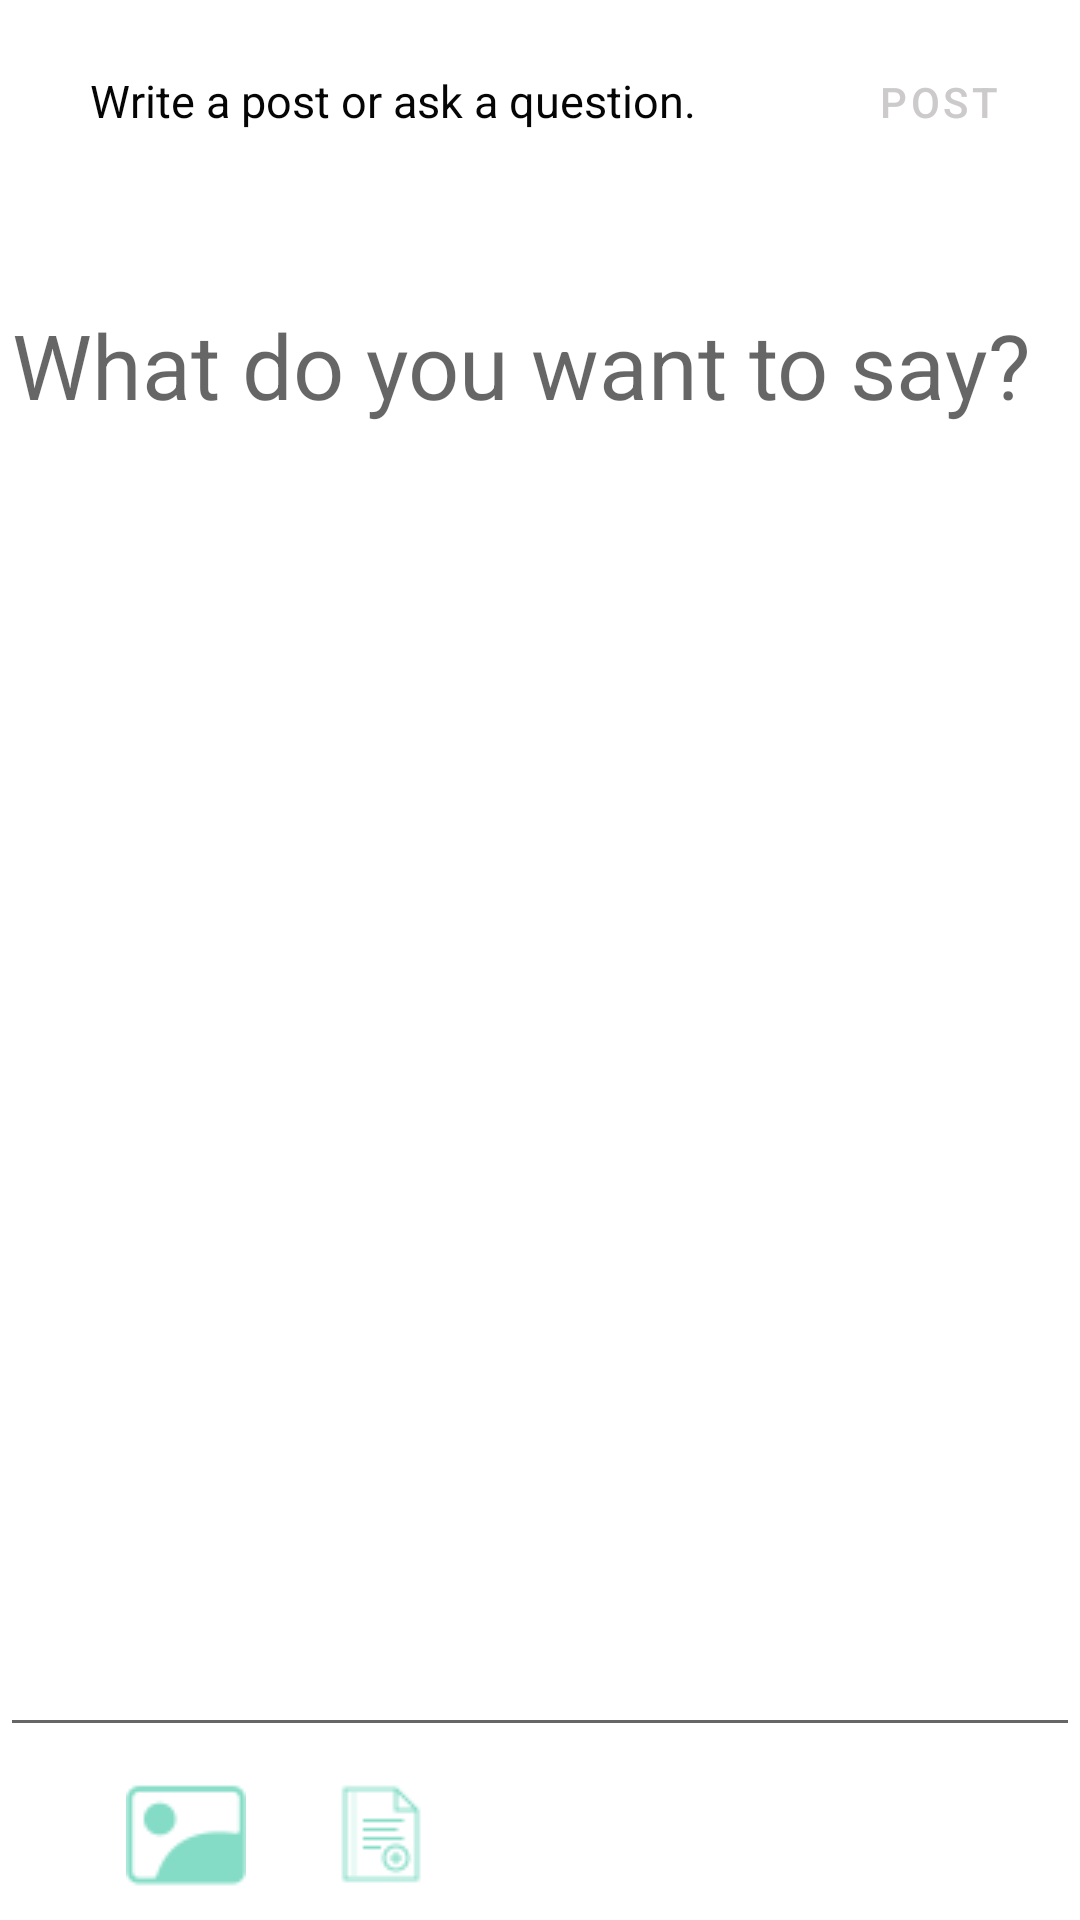

Here is an Android app screen rendered from its layout file. Give the layout XML and the strings, colors and styles it references.
<!-- AndroidManifest.xml: application theme AppTheme -->
<!-- res/layout/activity_post_writing.xml -->
<?xml version="1.0" encoding="utf-8"?>
<androidx.coordinatorlayout.widget.CoordinatorLayout xmlns:android="http://schemas.android.com/apk/res/android"
    xmlns:app="http://schemas.android.com/apk/res-auto"
    xmlns:tools="http://schemas.android.com/tools"
    android:layout_width="match_parent"
    android:layout_height="match_parent"
    android:focusable="true"
    tools:context=".PostWriting"
    android:animateLayoutChanges="true">

    <LinearLayout
        android:layout_width="match_parent"
        android:layout_height="match_parent"
        android:weightSum="3"
        android:orientation="vertical"
        >

    <com.google.android.material.appbar.AppBarLayout
        android:layout_width="match_parent"
        android:layout_height="wrap_content"
        android:theme="@style/ThemeOverlay.AppCompat.Light"
        android:backgroundTint="@color/white"
        android:layout_weight = "0.01"
        >

        <androidx.appcompat.widget.Toolbar
            android:id="@+id/postingBar"
            android:layout_width="match_parent"
            android:layout_height="70dp"
            app:titleTextColor="@color/colorPrimary"
            app:contentInsetEnd="0dp"
            app:contentInsetLeft="0dp"
            app:contentInsetRight="0dp"
            app:contentInsetStart="0dp"
            >
        <LinearLayout
            android:layout_width="match_parent"
            android:layout_height="match_parent"
            android:weightSum="3"
            android:orientation="horizontal">

            <ImageButton
                android:id="@+id/backArrow"
                android:layout_marginLeft="10dp"
                android:layout_marginRight="5dp"
                android:layout_width="4dp"
                android:layout_height="wrap_content"
                android:layout_marginTop="20dp"
                android:layout_weight="0.5"
                android:background="@drawable/arrow_back"
                android:layout_marginStart="10dp"
                 />

            <TextView
                android:layout_width="wrap_content"
                android:layout_height="30dp"
                android:layout_margin="10dp"
                android:layout_weight="2"
                android:text="@string/write_post_or_a_question"
                android:textColor="@color/black"
                android:textSize="15sp" />

            <Button
                android:id="@+id/sendPost"
                android:layout_width="wrap_content"
                android:layout_height="wrap_content"
                android:layout_marginTop="10dp"
                android:text="Post"
                android:layout_weight="0.5"
                style="@style/Widget.MaterialComponents.Button.TextButton"
                android:textColor="@color/light_grey"
                android:enabled="false"
                />




        </LinearLayout>
        </androidx.appcompat.widget.Toolbar>
    </com.google.android.material.appbar.AppBarLayout>


    <EditText
        android:id="@+id/textField"
        android:layout_width="match_parent"
        android:layout_height="wrap_content"
        android:layout_weight="2.98"
        android:gravity="top|start"
        android:hint="@string/what_do_you_want_to_say"
        android:textSize="30sp"
        android:layout_marginTop="20dp"

       >

    </EditText>
    <androidx.coordinatorlayout.widget.CoordinatorLayout
        android:layout_width="match_parent"
        android:layout_height="wrap_content"
        android:layout_weight="0.01"
       >


        <com.google.android.material.bottomappbar.BottomAppBar
            android:id="@+id/bottomAppBar"
            style="@style/Widget.MaterialComponents.BottomAppBar.Colored"
            android:layout_width="match_parent"
            android:layout_height="match_parent"
            android:layout_gravity="bottom"
            android:backgroundTint="@color/white"
            app:liftOnScroll="true"
            android:fitsSystemWindows="true"
            android:theme="@style/ThemeOverlay.AppCompat.Light"
            android:windowSoftInputMode="stateAlwaysVisible"
            >
            <com.google.android.material.appbar.CollapsingToolbarLayout
                android:layout_width="match_parent"
                android:layout_height="match_parent"
                android:id="@+id/collapsingToolBar"
                android:fitsSystemWindows="true"
                app:expandedTitleMarginBottom="20dp"
                app:expandedTitleMarginStart="15dp"
                app:layout_scrollFlags="scroll|enterAlways|snap"
                android:backgroundTint="@color/white"
                app:contentInsetEnd="0dp"
                app:contentInsetLeft="0dp"
                app:contentInsetRight="0dp"
                app:contentInsetStart="0dp"

                >

                <androidx.appcompat.widget.Toolbar
                    android:id="@+id/toolbarB"
                    android:layout_width="wrap_content"
                    android:layout_height="?actionBarSize"
                    app:contentInsetStartWithNavigation="0dp"
                    app:layout_collapseMode="pin"
                    android:backgroundTint="@color/white"

                    >
                    <LinearLayout
                        android:layout_width="match_parent"
                        android:layout_height="match_parent"
                        android:weightSum="4"
                        >
                    <ImageButton
                        android:background="@color/white"
                        android:layout_width= "60dp"
                        android:layout_height="match_parent"
                        android:src="@drawable/image_icon_1"
                        android:layout_weight="1"
                        android:id="@+id/image_icon"
                        android:layout_marginTop="2dp"
                        />
                        <ImageButton
                            android:src="@drawable/new_doc"
                            android:layout_width="60dp"
                            android:layout_height="match_parent"
                            android:background="@color/white"
                            android:layout_weight="1"
                            android:id="@+id/new_doc_icon"
                            android:layout_marginTop="2dp"
                            android:layout_marginLeft="5dp"
                            />

                    </LinearLayout>
                </androidx.appcompat.widget.Toolbar>

            </com.google.android.material.appbar.CollapsingToolbarLayout>



        </com.google.android.material.bottomappbar.BottomAppBar>

    </androidx.coordinatorlayout.widget.CoordinatorLayout>



    </LinearLayout>
</androidx.coordinatorlayout.widget.CoordinatorLayout>
<!-- resources referenced by this layout -->
<resources>
  <color name="black">#050505</color>
  <color name="colorPrimary">#84dcc6</color>
  <color name="light_grey">#CCCACA</color>
  <color name="white">#FFFFFF</color>
  <!-- drawable image_icon_1: png bitmap (drawable, 903 bytes) -->
  <!-- drawable new_doc: png bitmap (drawable, 714 bytes) -->
  <string name="what_do_you_want_to_say">What do you want to say?</string>
  <string name="write_post_or_a_question">Write a post or ask a question.</string>
  <style name="AppTheme" parent="Theme.MaterialComponents.Light.NoActionBar">
          
          <item name="colorPrimary">@color/colorPrimary</item>
          <item name="colorPrimaryVariant">@color/colorPrimaryVariant</item>
          <item name="colorOnPrimary">@color/colorOnPrimary</item>
          <item name="colorSecondary">@color/colorSecondary</item>
          <item name="colorAccent">@color/colorPrimary</item>
          <item name="colorPrimaryDark">@color/colorPrimary</item>
  
      </style>
  <color name="colorPrimaryVariant">#a5ffd6</color>
  <color name="colorOnPrimary">#FFFFFF</color>
  <color name="colorSecondary">#dfe7fd</color>
</resources>
